Run: headless pygame with SDL's dummy video driver; simulated clock (each Clock.tick advances the game by its frame time, no real sleeping); random seed 0; keys injected as events and as key.get_pressed() state; no mouse input.
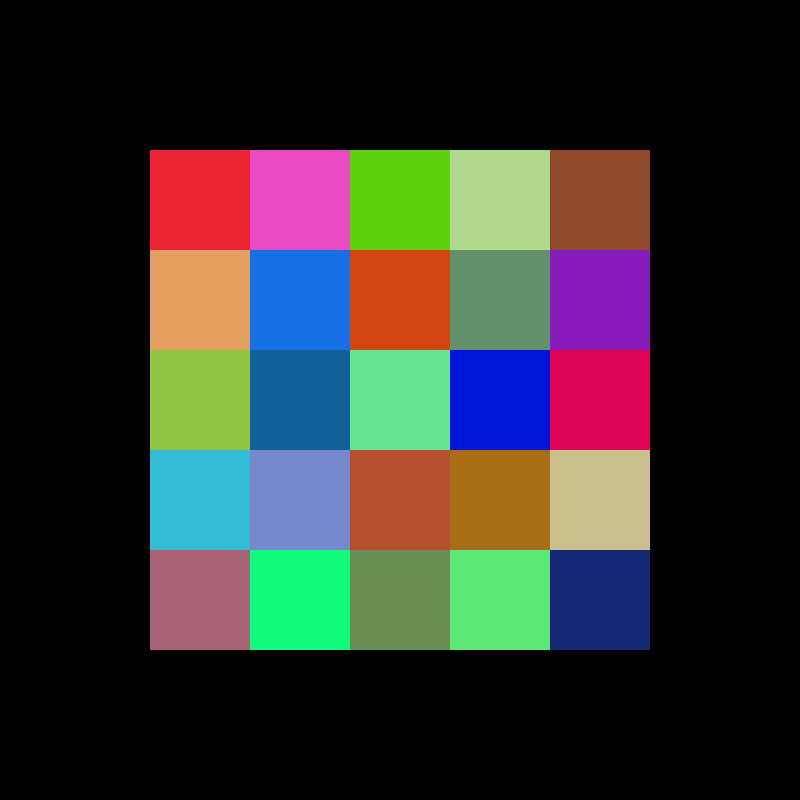
Frame 1 of 4 · flips 1–60 · no input
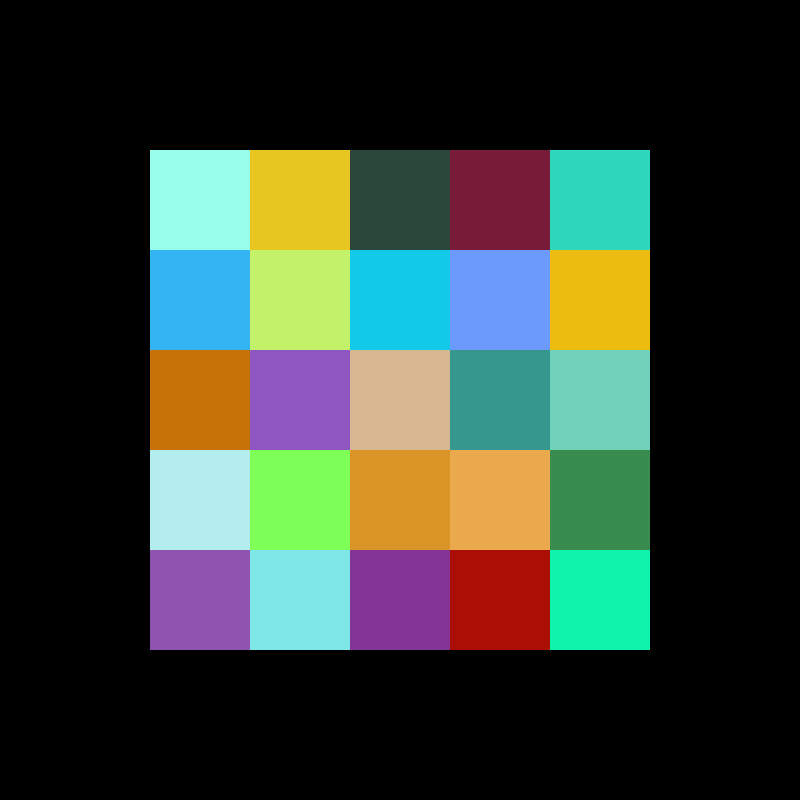
Frame 2 of 4 · flips 61–180 · tapped SPACE, RETURN · held RIGHT (→), D
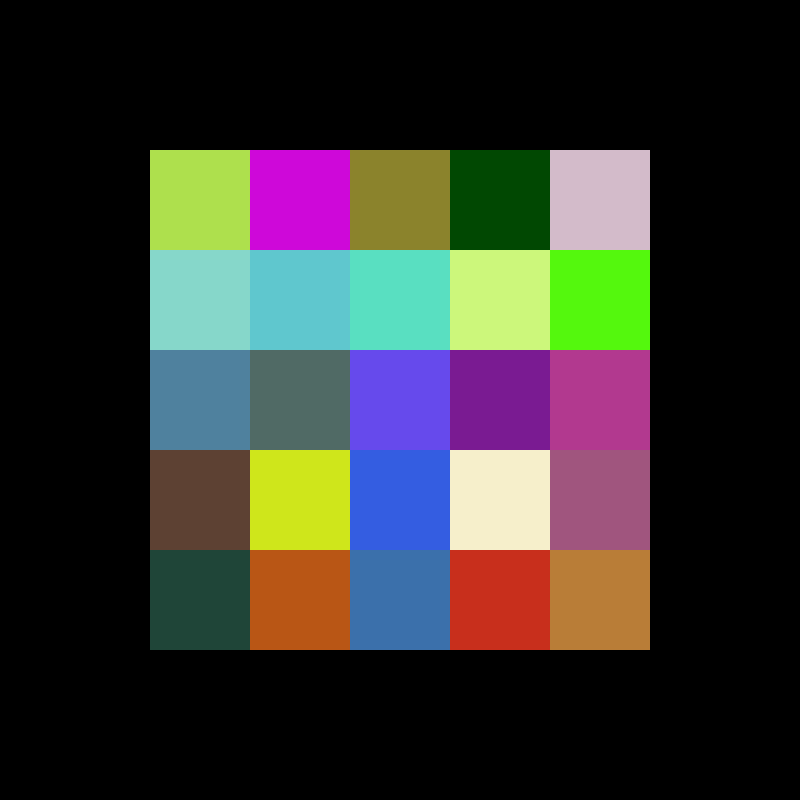
Frame 3 of 4 · flips 181–300 · held DOWN (↓), S
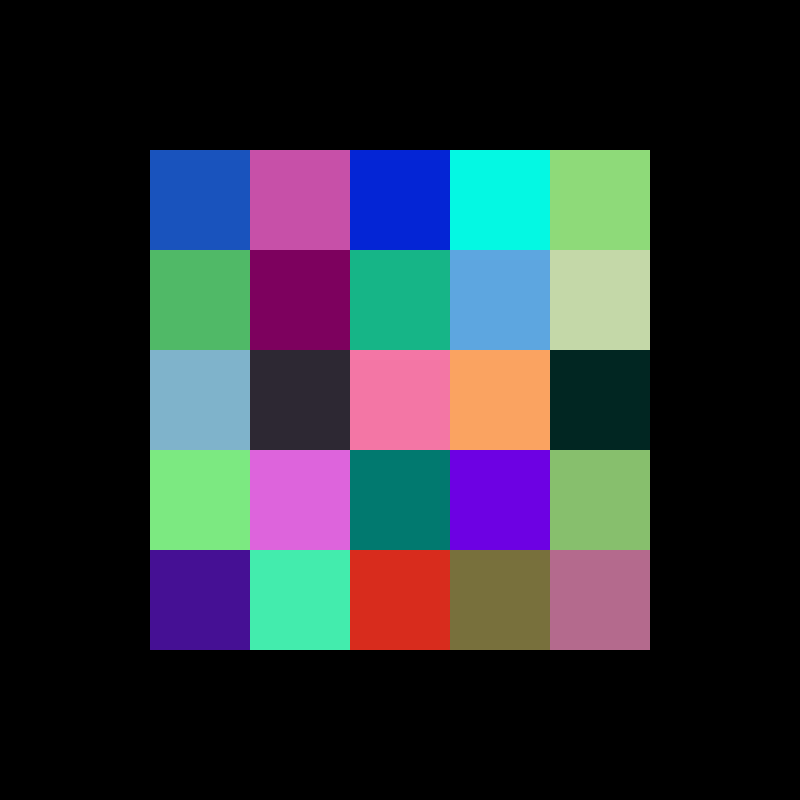
Frame 4 of 4 · flips 301–420 · held LEFT (←), A, UP (↑), W

The pygame program that drew these frames:

import pygame, random, sys

pygame.init()

SCREEN_DIM = 800
GRID_SIZE = 5
CELL_SIZE = 100
FPS = 2
START_POS = (SCREEN_DIM - (GRID_SIZE * CELL_SIZE)) // 2

screen = pygame.display.set_mode((SCREEN_DIM, SCREEN_DIM))
pygame.display.set_caption("Color Grid Square")
clock = pygame.time.Clock()
running = True

while running:
    for event in pygame.event.get():
        if event.type == pygame.QUIT:
            running = False

    screen.fill("black")

    colors_this_frame = []
    for row in range(GRID_SIZE):
        for col in range(GRID_SIZE):
            x = START_POS + col * CELL_SIZE
            y = START_POS + row * CELL_SIZE

            color = (
                random.randint(0, 255),
                random.randint(0, 255),
                random.randint(0, 255)
            )
            colors_this_frame.append(color)

            pygame.draw.rect(screen, color, (x, y, CELL_SIZE, CELL_SIZE))



    pygame.display.flip()
    clock.tick(FPS)

pygame.quit()
sys.exit()
